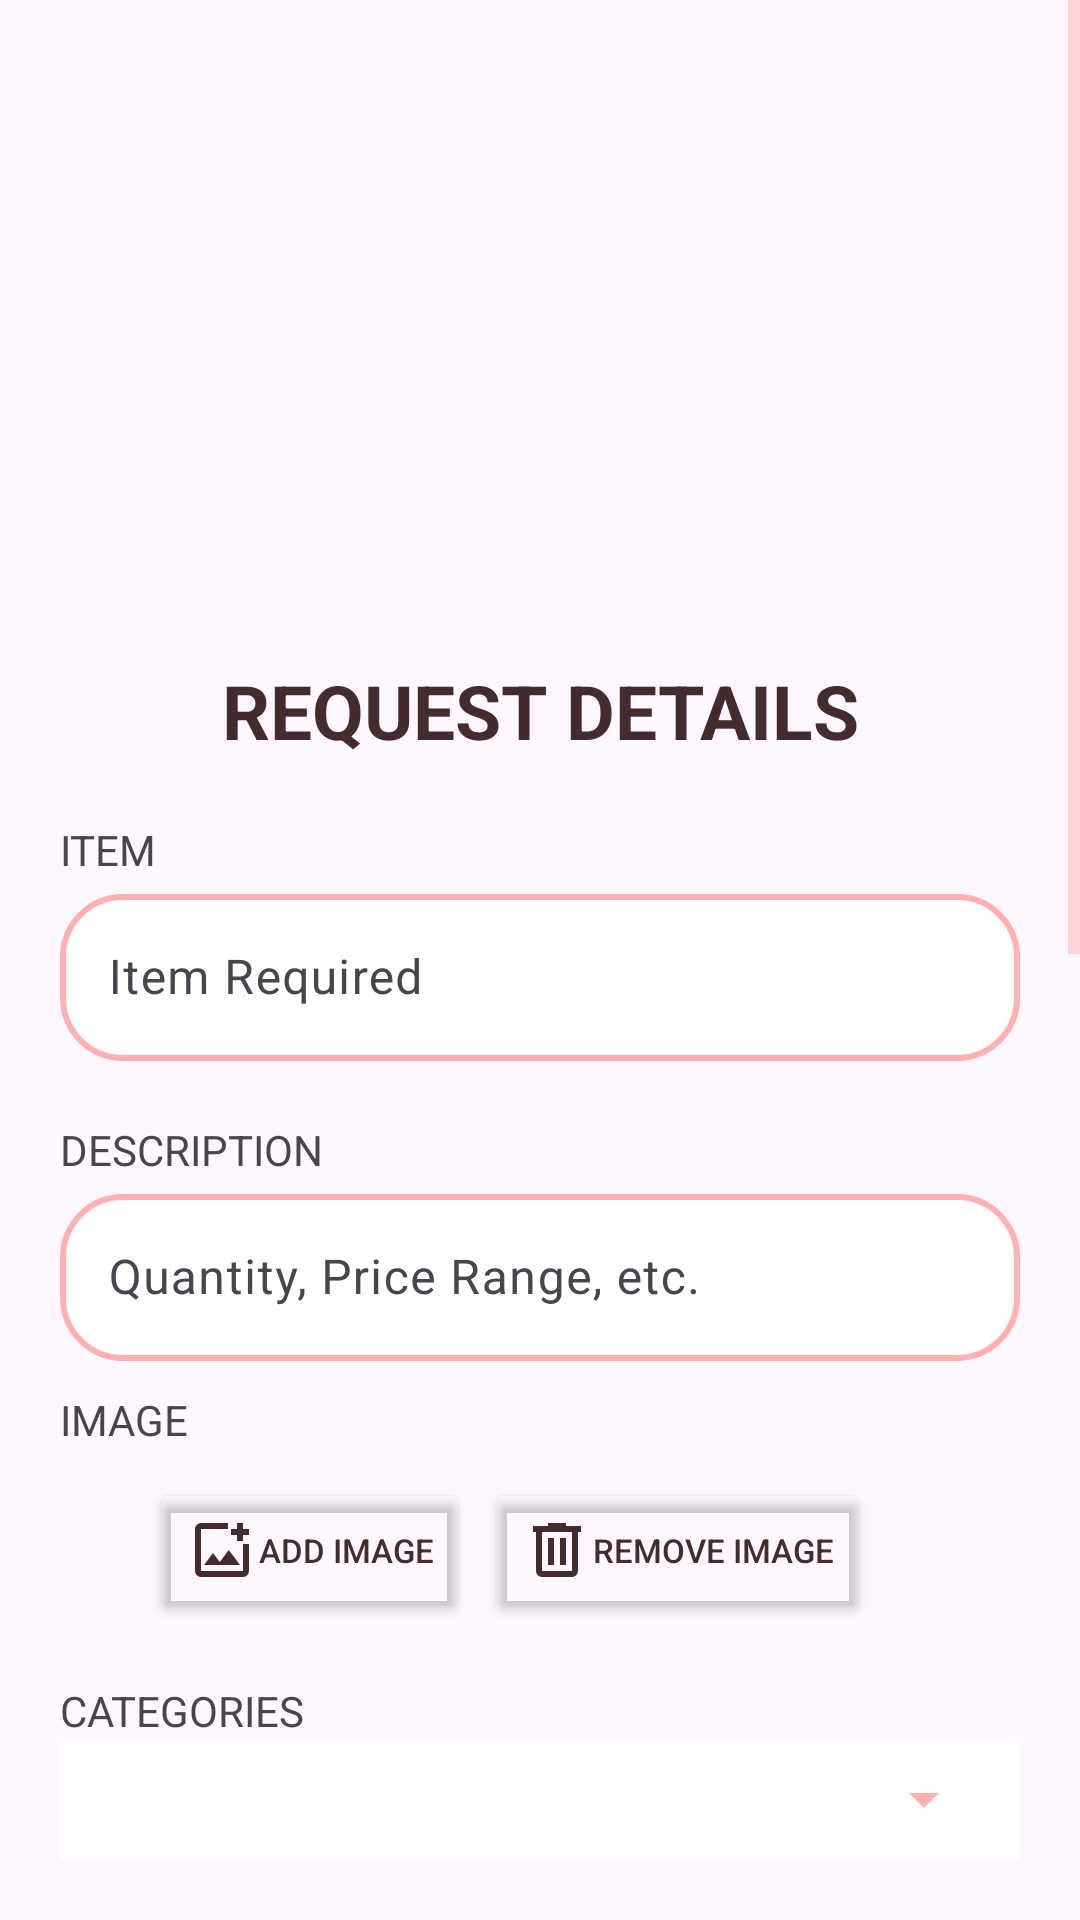

The Android layout XML behind this screen, and the referenced resources:
<!-- AndroidManifest.xml: application theme ReqAppTheme -->
<!-- res/layout/activity_add_request.xml -->
<?xml version="1.0" encoding="utf-8"?>
<LinearLayout xmlns:android="http://schemas.android.com/apk/res/android"
    xmlns:app="http://schemas.android.com/apk/res-auto"
    xmlns:tools="http://schemas.android.com/tools"
    android:layout_width="match_parent"
    android:layout_height="match_parent"
    android:orientation="vertical"
    android:gravity="center"
    tools:context=".requestor.AddRequest">


    <ScrollView
        android:layout_width="match_parent"
        android:layout_height="match_parent"
        tools:ignore="UselessParent">

        <LinearLayout
            android:layout_width="match_parent"
            android:layout_height="wrap_content"
            android:orientation="vertical">

            <FrameLayout
                android:layout_width="match_parent"
                android:layout_height="match_parent">

                <ImageView
                    android:id="@+id/image"
                    android:layout_width="match_parent"
                    android:layout_height="200dp"
                    android:scaleType="centerCrop" />

                <Button
                    android:id="@+id/buttonBackToHome"
                    android:layout_width="wrap_content"
                    android:layout_height="wrap_content"
                    android:text=""
                    android:drawableLeft="@drawable/baseline_arrow_back_ios_24"
                    android:layout_gravity="start"
                    android:background="#00FFFFFF" />
            </FrameLayout>

        <LinearLayout
            android:paddingHorizontal="20dp"
            android:layout_width="match_parent"
            android:layout_height="wrap_content"
            android:orientation="vertical">


                <TextView
                    android:layout_width="match_parent"
                    android:layout_height="wrap_content"
                    android:text="REQUEST DETAILS"
                    android:textSize="25sp"
                    android:textStyle="bold"
                    android:gravity="center"
                    android:layout_marginBottom="20dp"
                    android:layout_marginTop="20dp"
                    android:textColor="@color/brown"/>

                <TextView
                    android:layout_width="match_parent"
                    android:layout_height="wrap_content"
                    android:text="ITEM" />
                <com.google.android.material.textfield.TextInputLayout
                    android:layout_width="match_parent"
                    android:layout_height="wrap_content"
                    android:paddingBottom="20dp">
                    <com.google.android.material.textfield.TextInputEditText
                        android:layout_width="match_parent"
                        android:layout_height="wrap_content"
                        android:id="@+id/inputItem"
                        android:hint="Item Required"
                        android:background="@drawable/edittext_bkg"/>
                </com.google.android.material.textfield.TextInputLayout>

                <TextView
                    android:layout_width="match_parent"
                    android:layout_height="wrap_content"
                    android:text="DESCRIPTION" />
                <com.google.android.material.textfield.TextInputLayout
                    android:layout_width="match_parent"
                    android:layout_height="wrap_content">
                    <com.google.android.material.textfield.TextInputEditText
                        android:layout_width="match_parent"
                        android:layout_height="wrap_content"
                        android:id="@+id/inputDescription"
                        android:hint="Quantity, Price Range, etc."
                        android:background="@drawable/edittext_bkg"/>
                </com.google.android.material.textfield.TextInputLayout>

            <TextView
                android:layout_width="match_parent"
                android:layout_height="wrap_content"
                android:text="IMAGE"
                android:paddingBottom="10dp"
                android:paddingTop="10dp"/>
            <LinearLayout
                android:layout_width="fill_parent"
                android:layout_height="wrap_content"
                android:orientation="horizontal"
                >

                <View
                    android:layout_width="30dp"
                    android:layout_height="wrap_content"
                    />
                <Button
                    android:id="@+id/buttonAddImage"
                    android:layout_width="wrap_content"
                    android:layout_height="wrap_content"
                    android:text="ADD IMAGE"
                    android:textSize="11sp"
                    android:textColor="@color/brown"
                    android:backgroundTint="#00FFFFFF"
                    android:drawableLeft="@drawable/add_image"/>
                <View
                    android:layout_width="5dp"
                    android:layout_height="wrap_content"

                    />
                <Button
                    android:id="@+id/buttonRemoveImage"
                    android:layout_width="wrap_content"
                    android:layout_height="wrap_content"
                    android:text="REMOVE IMAGE"
                    android:textSize="11sp"
                    android:textColor="@color/brown"
                    android:backgroundTint="#00FFFFFF"
                    android:drawableLeft="@drawable/remove_photo"/>
            </LinearLayout>

                <TextView
                    android:layout_width="match_parent"
                    android:layout_height="wrap_content"
                    android:text="CATEGORIES"
                    android:paddingTop="20dp"/>
                <RelativeLayout
                    android:layout_width="match_parent"
                    android:layout_height="wrap_content"
                    android:padding="8dp"
                    android:background="#FFFFFF">
                    <Spinner
                        android:id="@+id/inputCategories"
                        android:layout_width="match_parent"
                        android:layout_height="wrap_content"
                        android:paddingBottom="20dp"
                        />
                </RelativeLayout>
                <TextView
                    android:layout_width="match_parent"
                    android:layout_height="wrap_content"
                    android:text="EXPIRY DATE"
                    android:paddingTop="20dp"/>
                <DatePicker
                    android:id="@+id/date"
                    android:layout_width="match_parent"
                    android:layout_height="wrap_content"
                    android:calendarViewShown="false"
                    android:datePickerMode="spinner"
                    android:theme="@style/ReqAppTheme"
                    />

                <TextView
                    android:layout_width="match_parent"
                    android:layout_height="wrap_content"
                    android:text="EXPIRY TIME" />
                <TimePicker
                    android:id="@+id/time"
                    android:layout_width="match_parent"
                    android:layout_height="wrap_content"
                    android:timePickerMode="spinner"
                    />

                <TextView
                    android:layout_width="match_parent"
                    android:layout_height="wrap_content"
                    android:text="LOCATION" />

                <RelativeLayout
                    android:layout_width="match_parent"
                    android:layout_height="wrap_content"
                    android:padding="8dp"
                    android:background="#FFFFFF">
                    <Spinner
                        android:id="@+id/inputLocation"
                        android:layout_width="match_parent"
                        android:layout_height="wrap_content"/>
                </RelativeLayout>
                <TextView
                    android:layout_width="match_parent"
                    android:layout_height="wrap_content"
                    android:text="URGENCY"
                    android:paddingTop="20dp"/>
                <RelativeLayout
                    android:layout_width="match_parent"
                    android:layout_height="wrap_content"
                    android:padding="8dp"
                    android:background="#FFFFFF">
                    <Spinner
                        android:id="@+id/inputUrgency"
                        android:layout_width="match_parent"
                        android:layout_height="wrap_content"
                        android:paddingBottom="20dp"/>
                </RelativeLayout>
                <Button
                    android:id="@+id/buttonPost"
                    android:layout_width="wrap_content"
                    android:layout_height="wrap_content"
                    android:text="POST"
                    android:layout_gravity="center"
                    android:textSize="15sp"
                    android:textColor="@color/white"/>
            </LinearLayout>
        </LinearLayout>
    </ScrollView>
</LinearLayout>
<!-- resources referenced by this layout -->
<resources>
  <color name="brown">#442C2E</color>
  <color name="white">#FFFFFFFF</color>
  <!-- drawable add_image (drawable) -->
  <vector xmlns:android="http://schemas.android.com/apk/res/android"
      android:width="24dp"
      android:height="24dp"
      android:viewportWidth="960"
      android:viewportHeight="960">
      <path
          android:fillColor="@color/brown"
          android:pathData="M200,840Q167,840 143.5,816.5Q120,793 120,760L120,200Q120,167 143.5,143.5Q167,120 200,120L560,120L560,200L200,200Q200,200 200,200Q200,200 200,200L200,760Q200,760 200,760Q200,760 200,760L760,760Q760,760 760,760Q760,760 760,760L760,400L840,400L840,760Q840,793 816.5,816.5Q793,840 760,840L200,840ZM680,360L680,280L600,280L600,200L680,200L680,120L760,120L760,200L840,200L840,280L760,280L760,360L680,360ZM240,680L720,680L570,480L450,640L360,520L240,680ZM200,200L200,320L200,320L200,400L200,400L200,760Q200,760 200,760Q200,760 200,760L200,760Q200,760 200,760Q200,760 200,760L200,200Q200,200 200,200Q200,200 200,200L200,200Z"/>
  </vector>
  <!-- drawable edittext_bkg (drawable) -->
  <?xml version="1.0" encoding="utf-8"?>
  <shape xmlns:android="http://schemas.android.com/apk/res/android"
      android:shape="rectangle">
  
      <solid
          android:color="@color/white"/>
      <corners
          android:radius="20dp"/>
      <stroke
          android:color="@color/primary"
          android:width="2dp"/>
  
  </shape>
  <!-- drawable remove_photo (drawable) -->
  <vector xmlns:android="http://schemas.android.com/apk/res/android"
      android:width="24dp"
      android:height="24dp"
      android:viewportWidth="960"
      android:viewportHeight="960"
      >
      <path
          android:fillColor="@color/brown"
          android:pathData="M280,840Q247,840 223.5,816.5Q200,793 200,760L200,240L160,240L160,160L360,160L360,120L600,120L600,160L800,160L800,240L760,240L760,760Q760,793 736.5,816.5Q713,840 680,840L280,840ZM680,240L280,240L280,760Q280,760 280,760Q280,760 280,760L680,760Q680,760 680,760Q680,760 680,760L680,240ZM360,680L440,680L440,320L360,320L360,680ZM520,680L600,680L600,320L520,320L520,680ZM280,240L280,240L280,760Q280,760 280,760Q280,760 280,760L280,760Q280,760 280,760Q280,760 280,760L280,240Z"/>
  </vector>
  <style name="ReqAppTheme" parent="Theme.Material3.Light.NoActionBar">
          <item name="colorPrimary">@color/primary</item>
          <item name="colorOnPrimary">@color/primary</item>
          <item name="android:colorControlNormal">@color/primary</item>
      </style>
  <color name="primary">#FFB1B1</color>
</resources>
